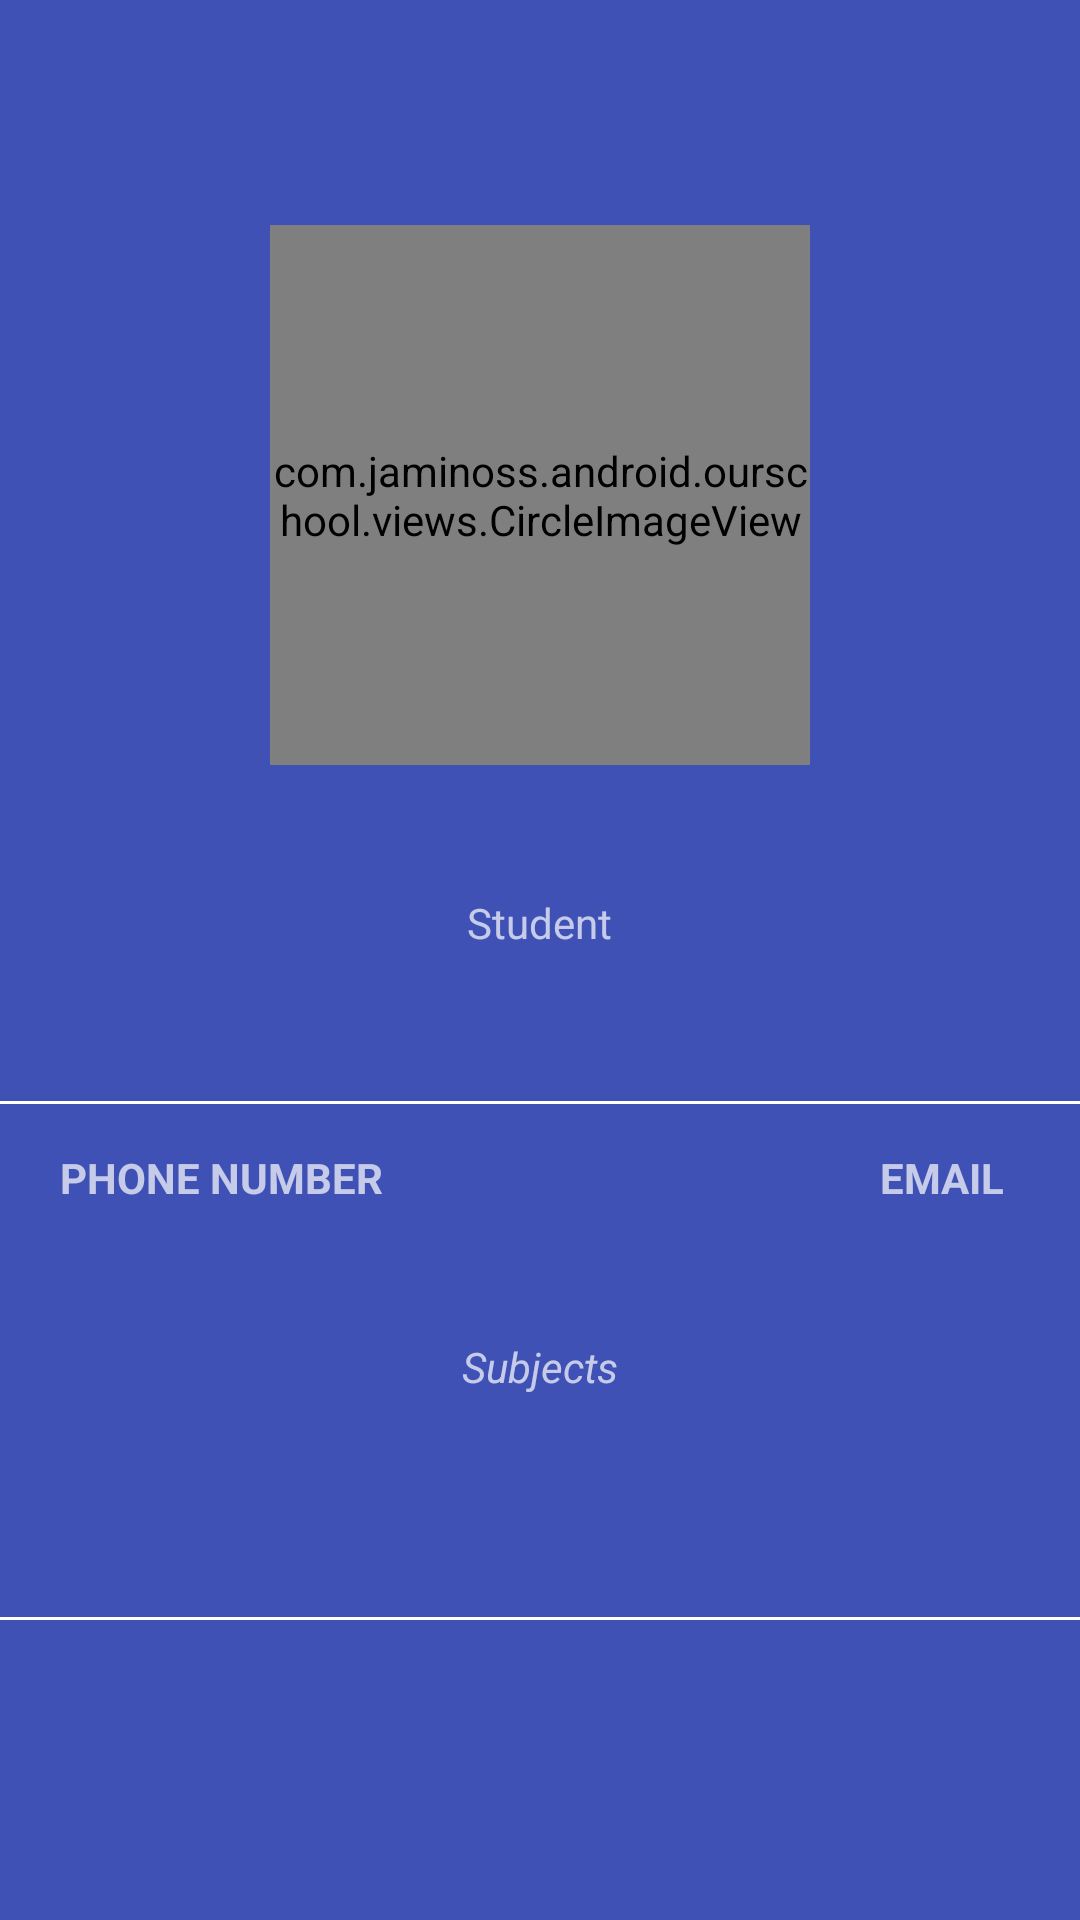

The Android layout XML behind this screen, and the referenced resources:
<!-- AndroidManifest.xml: application theme Theme.AppCompat.NoActionBar -->
<!-- res/layout/activity_user_main.xml -->
<?xml version="1.0" encoding="utf-8"?>

<android.support.v4.widget.NestedScrollView
    android:layout_width="match_parent"
    android:layout_height="match_parent"
    xmlns:android="http://schemas.android.com/apk/res/android"
    android:background="@color/colorPrimary">
<RelativeLayout android:layout_width="match_parent"
    android:layout_height="match_parent"
    xmlns:android="http://schemas.android.com/apk/res/android"
    xmlns:app="http://schemas.android.com/apk/res-auto"
    android:background="@color/colorPrimary">

    <com.jaminoss.android.ourschool.views.CircleImageView
        android:id="@+id/user_main_dp"
        android:layout_width="180dp"
        android:layout_height="180dp"
        app:civ_border_color="?colorPrimaryDark"
        app:civ_border_width="4dp"
        android:src="@drawable/default_avatar"
        android:layout_centerHorizontal="true"
        android:layout_marginTop="75dp"/>

    <ImageView
        android:id="@+id/logoutMe"
        android:layout_width="wrap_content"
        android:layout_height="wrap_content"
        app:srcCompat="@drawable/logout"
        android:layout_alignParentEnd="true"
        android:layout_alignParentRight="true"
        android:layout_marginRight="15dp"
        android:layout_marginEnd="15dp"
        android:layout_marginTop="25dp"/>

    <TextView
        android:id="@+id/fname_main"
        android:layout_width="wrap_content"
        android:layout_height="wrap_content"
        android:textSize="32sp"
        android:layout_below="@id/user_main_dp"
        android:text="@string/student_name"
        android:layout_centerHorizontal="true"/>

    <TextView
        android:id="@+id/user_main_username"
        android:layout_width="wrap_content"
        android:layout_height="wrap_content"
        android:layout_centerHorizontal="true"
        android:text="@string/status"
        android:layout_below="@id/fname_main"/>

    <TextView
        android:id="@+id/dept_main"
        android:layout_width="wrap_content"
        android:layout_height="wrap_content"
        android:layout_below="@id/user_main_username"
        android:text="@string/student_class_info"
        android:layout_marginTop="10dp"
        android:layout_centerHorizontal="true"/>

    <View
        android:id="@+id/v1"
        android:layout_width="match_parent"
        android:layout_height="1dp"
        android:layout_below="@id/user_main_username"
        android:layout_marginTop="50dp"
        android:background="@android:color/white" />

    <TextView
        android:id="@+id/phone"
        android:layout_width="wrap_content"
        android:layout_height="wrap_content"
        android:text="@string/phone"
        android:layout_marginTop="15dp"
        android:layout_marginLeft="20dp"
        android:layout_marginStart="20dp"
        android:textStyle="bold"
        android:textAllCaps="true"
        android:layout_below="@id/v1"/>

    <TextView
        android:id="@+id/phone_main"
        android:layout_width="wrap_content"
        android:layout_height="wrap_content"
        android:layout_below="@id/phone"
        android:layout_marginStart="20dp"
        android:layout_marginLeft="20dp"
        android:text="@string/phone_number" />

    <TextView
        android:id="@+id/email"
        android:layout_width="wrap_content"
        android:layout_height="wrap_content"
        android:text="@string/mail"
        android:layout_below="@id/v1"
        android:layout_alignBaseline="@id/phone"
        android:layout_alignParentRight="true"
        android:layout_alignParentEnd="true"
        android:layout_marginEnd="25dp"
        android:layout_marginRight="25dp"
        android:textStyle="bold"
        android:textAllCaps="true"
        android:layout_marginTop="15dp"/>

    <TextView
        android:id="@+id/email_main"
        android:layout_width="wrap_content"
        android:layout_height="wrap_content"
        android:text="@string/email"
        android:layout_below="@id/email"
        android:layout_alignParentEnd="true"
        android:layout_alignParentRight="true"
        android:layout_marginRight="25dp"
        android:layout_marginEnd="25dp"/>

    <TextView
        android:id="@+id/subjects_title"
        android:layout_width="wrap_content"
        android:layout_height="wrap_content"
        android:layout_centerHorizontal="true"
        android:layout_below="@id/email_main"
        android:layout_marginTop="25dp"
        android:text="@string/subjects"
        android:textStyle="italic"/>

    <TextView
        android:id="@+id/courses_main"
        android:layout_width="wrap_content"
        android:layout_height="wrap_content"
        android:layout_below="@id/subjects_title"
        android:gravity="center"
        android:layout_centerHorizontal="true"
        android:text="@string/subjects_list"
        android:layout_marginTop="5dp"/>

    <View
        android:id="@+id/v2"
        android:layout_width="match_parent"
        android:layout_height="1dp"
        android:layout_below="@id/courses_main"
        android:layout_marginTop="50dp"
        android:background="@android:color/white" />
</RelativeLayout>
</android.support.v4.widget.NestedScrollView>
<!-- resources referenced by this layout -->
<resources>
  <color name="colorPrimary">#3F51B5</color>
  <string name="email" />
  <string name="mail">Email</string>
  <string name="phone">Phone Number</string>
  <string name="phone_number" />
  <string name="status">Student</string>
  <string name="student_class_info" />
  <string name="student_name" />
  <string name="subjects">Subjects</string>
  <string name="subjects_list" />
</resources>
